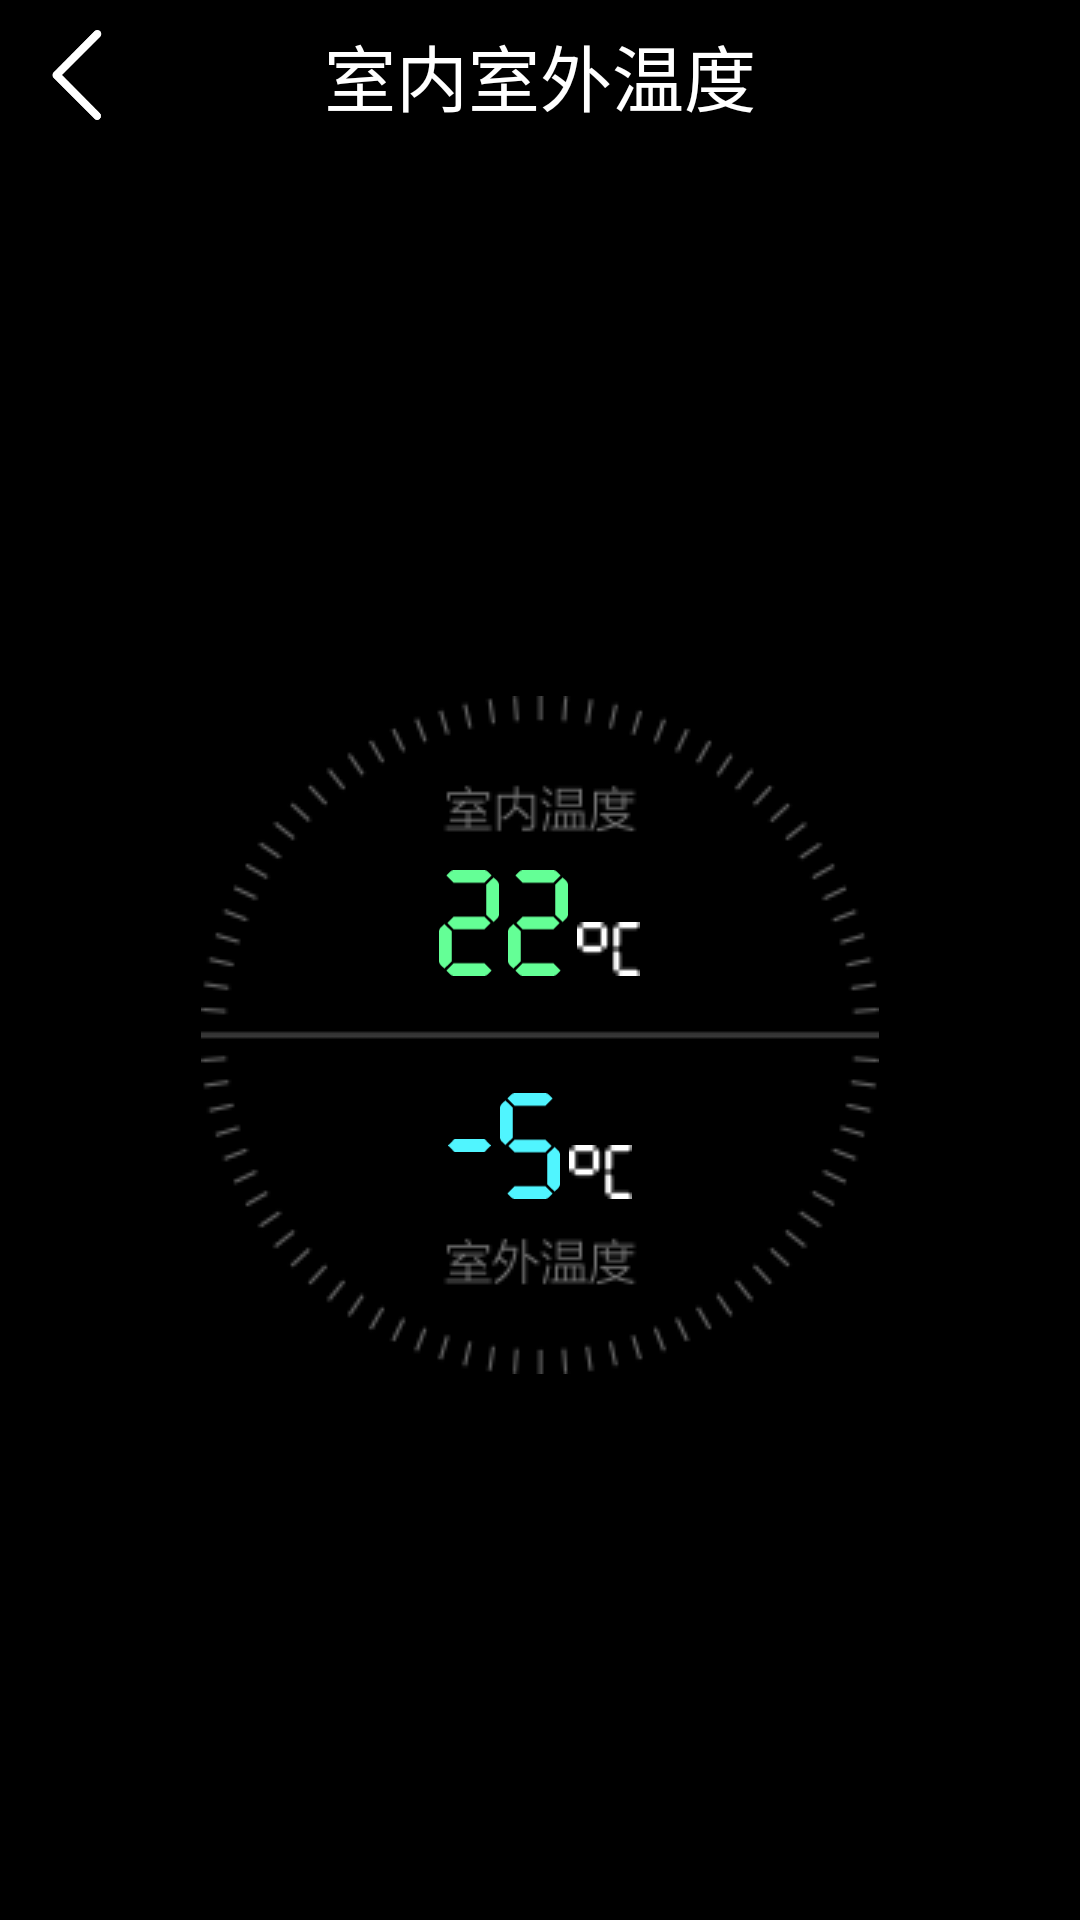

Android layout source for this screen:
<!-- AndroidManifest.xml: application theme NoTitleTheme -->
<!-- res/layout/activity_temperature.xml -->
<?xml version="1.0" encoding="utf-8"?>
<LinearLayout xmlns:android="http://schemas.android.com/apk/res/android"
    xmlns:tools="http://schemas.android.com/tools"
    android:layout_width="match_parent"
    android:layout_height="match_parent"
    xmlns:app="http://schemas.android.com/apk/res-auto"
    android:orientation="vertical"
    android:background="@color/black"
    tools:context="com.zyzs.ewin.dialfunc.TemperatureActivity">

    <FrameLayout
        android:layout_width="match_parent"
        android:layout_height="50dp">

        <TextView
            android:layout_width="match_parent"
            android:layout_height="match_parent"
            android:textSize="24sp"
            android:background="@color/black"
            android:text="室内室外温度"
            android:textColor="@color/white"
            android:gravity="center"/>

        <ImageView
            android:id="@+id/img_back"
            android:layout_width="40dp"
            android:layout_height="40dp"
            android:layout_gravity="center_vertical"
            android:paddingLeft="10dp"
            android:src="@mipmap/back"/>

    </FrameLayout>

    <FrameLayout
        android:layout_width="match_parent"
        android:layout_height="match_parent">

        <LinearLayout
            android:layout_width="226dp"
            android:layout_height="226dp"
            android:background="@drawable/wendu_bg_img"
            android:layout_gravity="center">

            <LinearLayout
                android:layout_width="match_parent"
                android:layout_height="match_parent"
                android:orientation="vertical"
                android:gravity="center">

                <LinearLayout
                    android:id="@+id/ll_temp_inner"
                    android:layout_width="wrap_content"
                    android:layout_height="wrap_content"
                    android:orientation="horizontal"
                    android:layout_gravity="center_horizontal">

                    <android.support.v7.widget.AppCompatImageView
                        android:layout_width="20dp"
                        android:layout_height="35.2dp"
                        android:tint="@color/c_64FF96"
                        app:srcCompat="@drawable/shuzi_2_img"/>

                    <android.support.v7.widget.AppCompatImageView
                        android:layout_width="20dp"
                        android:layout_height="35.2dp"
                        android:layout_marginLeft="3dp"
                        android:tint="@color/c_64FF96"
                        app:srcCompat="@drawable/shuzi_2_img"/>

                    <ImageView
                        android:layout_width="wrap_content"
                        android:layout_height="wrap_content"
                        android:layout_marginLeft="3dp"
                        android:layout_gravity="bottom"
                        android:src="@drawable/wendu_dw_img"/>

                </LinearLayout>

                <LinearLayout
                    android:id="@+id/ll_temp_outer"
                    android:layout_width="wrap_content"
                    android:layout_height="wrap_content"
                    android:layout_marginTop="39dp"
                    android:orientation="horizontal"
                    android:layout_gravity="center_horizontal">

                    <android.support.v7.widget.AppCompatImageView
                        android:layout_width="14.4dp"
                        android:layout_height="4.4dp"
                        android:layout_gravity="center_vertical"
                        android:tint="@color/c_50F5FF"
                        app:srcCompat="@drawable/shuzi_fh_img"/>

                    <android.support.v7.widget.AppCompatImageView
                        android:layout_width="20dp"
                        android:layout_height="35.2dp"
                        android:layout_marginLeft="3dp"
                        android:tint="@color/c_50F5FF"
                        app:srcCompat="@drawable/shuzi_5_img"/>

                    <ImageView
                        android:layout_width="wrap_content"
                        android:layout_height="wrap_content"
                        android:layout_marginLeft="3dp"
                        android:layout_gravity="bottom"
                        android:src="@drawable/wendu_dw_img"/>

                </LinearLayout>

            </LinearLayout>

        </LinearLayout>

    </FrameLayout>

</LinearLayout>
<!-- resources referenced by this layout -->
<resources>
  <color name="black">#000000</color>
  <color name="c_50F5FF">#50F5FF</color>
  <color name="c_64FF96">#64FF96</color>
  <color name="white">#FFFFFF</color>
  <!-- drawable shuzi_2_img (drawable) -->
  <?xml version="1.0" encoding="utf-8"?>
  <vector xmlns:android="http://schemas.android.com/apk/res/android"
      android:width="50dp"
      android:height="88dp"
      android:viewportWidth="50"
      android:viewportHeight="88">
  
      <path
          android:fillColor="#ffffff"
          android:pathData="M 12.209 10.408 h 25.585 l 6.103 -6.004 l -3.114 -3.066 C 40.035 0.603 38.558 0
  37.499 0 H 12.501 c -1.059 0 -2.536 0.603 -3.283 1.338 L 6.104 4.4 L 12.209
  10.408 Z" />
      <path
          android:fillColor="#ffffff"
          android:pathData="M 39.423 37.189 l 6.104 6.007 l 3.114 -3.063 c 0.747 -0.735 1.359 -2.19 1.359
  -3.23 V 12.301 c 0 -1.04 -0.612 -2.495 -1.359 -3.23 l -3.114 -3.063 l -6.104
  6.007 V 37.189 Z" />
      <path
          android:fillColor="#ffffff"
          android:pathData="M 37.794 77.592 H 12.206 l -6.103 6.004 l 3.114 3.066 C 9.965 87.397 11.442 88
  12.501 88 h 24.998 c 1.059 0 2.536 -0.603 3.283 -1.338 l 3.114 -3.066 L 37.794
  77.592 Z" />
      <path
          android:fillColor="#ffffff"
          android:pathData="M 43.083 44 l -5.245 -5.162 c -0.113 -0.011 -0.233 -0.042 -0.339 -0.042 H 12.501
  c -0.105 0 -0.226 0.031 -0.339 0.042 L 6.919 44 l 5.249 5.162 c 0.109 0.011
  0.229 0.042 0.333 0.042 h 24.998 c 0.105 0 0.226 -0.031 0.339 -0.042 L 43.083 44
  Z" />
      <path
          android:fillColor="#ffffff"
          android:pathData="M 10.577 50.807 L 4.474 44.8 L 1.36 47.866 C 0.612 48.602 0 50.057 0 51.097 v
  24.603 c 0 1.04 0.612 2.495 1.36 3.23 l 3.113 3.062 l 6.104 -6.006 V 50.807 Z" />
  </vector>
  <!-- drawable shuzi_5_img (drawable) -->
  <?xml version="1.0" encoding="utf-8"?>
  <vector xmlns:android="http://schemas.android.com/apk/res/android"
      android:width="49.998dp"
      android:height="88dp"
      android:viewportWidth="49.998"
      android:viewportHeight="88">
  
      <path
          android:fillColor="#ffffff"
          android:pathData="M 12.208 10.408 h 25.586 l 6.102 -6.004 l -3.114 -3.066 C 40.035 0.603 38.557 0
  37.498 0 H 12.5 c -1.059 0 -2.535 0.603 -3.283 1.338 L 6.103 4.4 L 12.208 10.408
  Z" />
      <path
          android:fillColor="#ffffff"
          android:pathData="M 10.576 12.011 L 4.474 6.005 L 1.359 9.07 C 0.611 9.806 0 11.261 0 12.301 v
  24.603 c 0 1.04 0.611 2.495 1.359 3.23 l 3.114 3.063 l 6.103 -6.007 V 12.011 Z" />
      <path
          android:fillColor="#ffffff"
          android:pathData="M 37.794 77.592 h -25.59 l -6.102 6.004 l 3.114 3.066 C 9.965 87.397 11.441 88
  12.5 88 h 24.998 c 1.059 0 2.537 -0.603 3.283 -1.338 l 3.114 -3.066 L 37.794
  77.592 Z" />
      <path
          android:fillColor="#ffffff"
          android:pathData="M 43.081 44 l -5.243 -5.162 c -0.113 -0.011 -0.234 -0.042 -0.34 -0.042 H 12.5 c
  -0.105 0 -0.227 0.031 -0.338 0.042 L 6.919 44 l 5.249 5.162 c 0.107 0.011 0.229
  0.042 0.332 0.042 h 24.998 c 0.105 0 0.227 -0.031 0.34 -0.042 L 43.081 44 Z" />
      <path
          android:fillColor="#ffffff"
          android:pathData="M 39.422 75.985 l 6.104 6.006 l 3.112 -3.062 c 0.748 -0.735 1.359 -2.19 1.359
  -3.23 V 51.097 c 0 -1.04 -0.611 -2.495 -1.359 -3.23 l -3.112 -3.063 l -6.104
  6.007 V 75.985 Z" />
  </vector>
  <!-- drawable shuzi_fh_img (drawable) -->
  <?xml version="1.0" encoding="utf-8"?>
  <vector xmlns:android="http://schemas.android.com/apk/res/android"
      android:width="36dp"
      android:height="11dp"
      android:viewportWidth="36"
      android:viewportHeight="11">
  
      <path
          android:fillColor="#ffffff"
          android:pathData="M 36 5.5 l -5.222 -5.456 C 30.666 0.033 30.547 0 30.443 0 H 5.558 C 5.453 0
  5.332 0.033 5.22 0.044 L 0 5.5 l 5.226 5.456 C 5.334 10.967 5.453 11 5.558 11 h
  24.886 c 0.104 0 0.223 -0.033 0.335 -0.044 L 36 5.5 Z" />
  </vector>
  <style name="NoTitleTheme">
          <item name="android:windowNoTitle">true</item>
          <item name="android:windowFullscreen">false</item>
      </style>
</resources>
